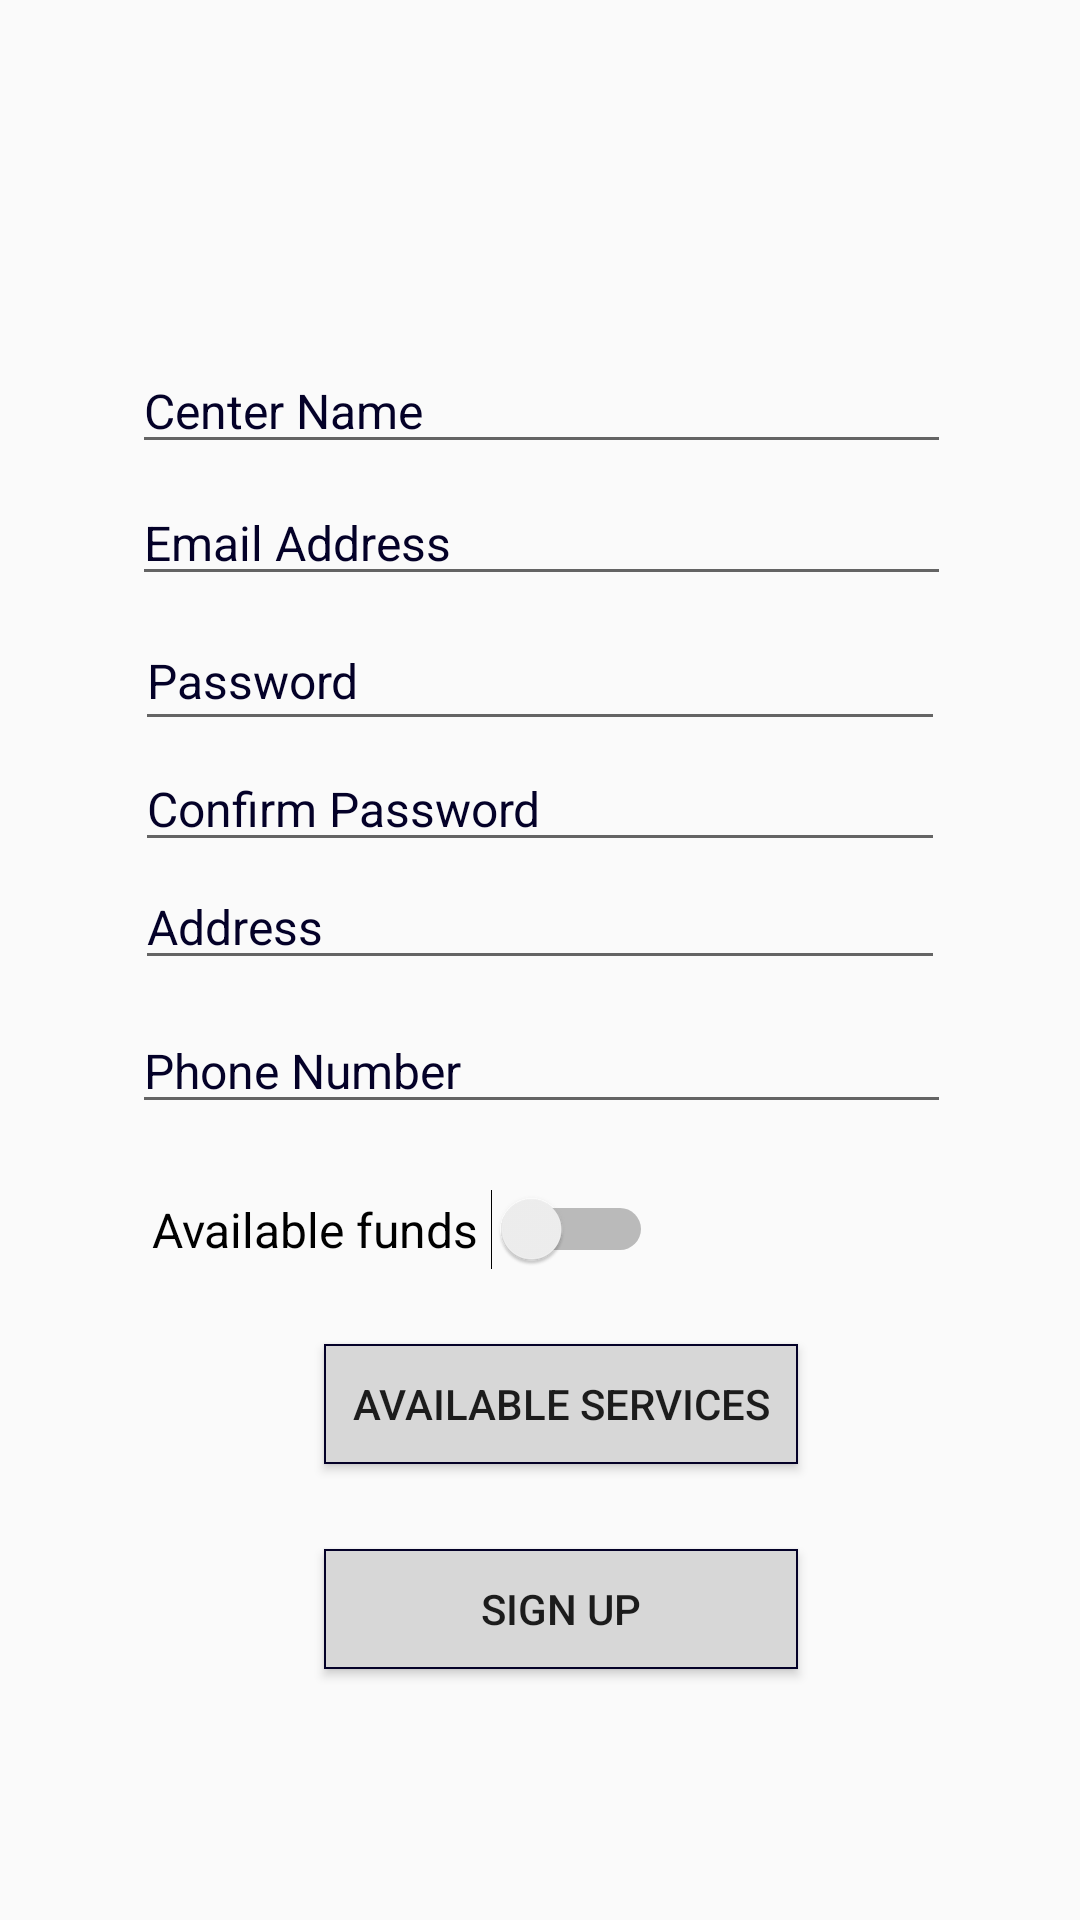

Layout XML and referenced resources for this Android screen:
<!-- AndroidManifest.xml: application theme AppTheme -->
<!-- res/layout/activity_center_sign_up.xml -->
<?xml version="1.0" encoding="utf-8"?>
<android.support.constraint.ConstraintLayout xmlns:android="http://schemas.android.com/apk/res/android"
    xmlns:app="http://schemas.android.com/apk/res-auto"
    xmlns:tools="http://schemas.android.com/tools"
    android:layout_width="match_parent"
    android:layout_height="match_parent"
    android:background="@drawable/backalb"
    tools:context=".CenterSignUp">


    <ImageView
        android:id="@+id/SignUpCenterImg"
        android:layout_width="142dp"
        android:layout_height="108dp"
        android:layout_marginBottom="8dp"
        android:layout_marginEnd="8dp"
        android:layout_marginLeft="8dp"
        android:layout_marginRight="8dp"
        android:layout_marginStart="8dp"
        android:layout_marginTop="8dp"
        android:src="@drawable/center3img"
        app:layout_constraintBottom_toBottomOf="parent"
        app:layout_constraintEnd_toEndOf="parent"
        app:layout_constraintStart_toStartOf="parent"
        app:layout_constraintTop_toTopOf="parent"
        app:layout_constraintVertical_bias="0.02" />

    <EditText
        android:id="@+id/CenterSignUpNameText"
        android:layout_width="273dp"
        android:layout_height="wrap_content"
        android:layout_marginBottom="8dp"
        android:layout_marginEnd="8dp"
        android:layout_marginLeft="8dp"
        android:layout_marginRight="8dp"
        android:layout_marginStart="8dp"
        android:layout_marginTop="116dp"
        android:ems="10"
        android:hint="Center Name"
        android:inputType="textPersonName"
        android:textColorHint="@color/bluedark"
        android:textSize="16sp"
        app:layout_constraintBottom_toBottomOf="parent"
        app:layout_constraintEnd_toEndOf="parent"
        app:layout_constraintHorizontal_bias="0.505"
        app:layout_constraintStart_toStartOf="parent"
        app:layout_constraintTop_toTopOf="parent"
        app:layout_constraintVertical_bias="0.0" />

    <EditText
        android:id="@+id/CenterSignUpEmailText"
        android:layout_width="273dp"
        android:layout_height="wrap_content"
        android:layout_marginBottom="8dp"
        android:layout_marginEnd="8dp"
        android:layout_marginLeft="8dp"
        android:layout_marginRight="8dp"
        android:layout_marginStart="8dp"
        android:layout_marginTop="160dp"
        android:ems="10"
        android:hint="Email Address"
        android:inputType="textEmailAddress"
        android:textColorHint="@color/bluedark"
        android:textSize="16sp"
        app:layout_constraintBottom_toBottomOf="parent"
        app:layout_constraintEnd_toEndOf="parent"
        app:layout_constraintHorizontal_bias="0.505"
        app:layout_constraintStart_toStartOf="parent"
        app:layout_constraintTop_toTopOf="parent"
        app:layout_constraintVertical_bias="0.0" />

    <EditText
        android:id="@+id/CenterSignUpPhoneText"
        android:layout_width="273dp"
        android:layout_height="wrap_content"
        android:layout_marginBottom="8dp"
        android:layout_marginEnd="8dp"
        android:layout_marginLeft="8dp"
        android:layout_marginRight="8dp"
        android:layout_marginStart="8dp"
        android:layout_marginTop="332dp"
        android:ems="10"
        android:hint="Phone Number"
        android:inputType="phone"
        android:textColorHint="@color/bluedark"
        android:textSize="16sp"
        app:layout_constraintBottom_toBottomOf="parent"
        app:layout_constraintEnd_toEndOf="parent"
        app:layout_constraintHorizontal_bias="0.505"
        app:layout_constraintStart_toStartOf="parent"
        app:layout_constraintTop_toTopOf="parent"
        app:layout_constraintVertical_bias="0.015" />

    <EditText
        android:id="@+id/CenterSignUpPassText"
        android:layout_width="270dp"
        android:layout_height="43dp"
        android:layout_marginBottom="8dp"
        android:layout_marginEnd="8dp"
        android:layout_marginLeft="8dp"
        android:layout_marginRight="8dp"
        android:layout_marginStart="8dp"
        android:layout_marginTop="204dp"
        android:ems="10"
        android:hint="Password"
        android:inputType="textPassword"
        android:textColorHint="@color/bluedark"
        android:textSize="16sp"
        app:layout_constraintBottom_toBottomOf="parent"
        app:layout_constraintEnd_toEndOf="parent"
        app:layout_constraintStart_toStartOf="parent"
        app:layout_constraintTop_toTopOf="parent"
        app:layout_constraintVertical_bias="0.0" />

    <EditText
        android:id="@+id/CenterSignUpConPassText"
        android:layout_width="270dp"
        android:layout_height="wrap_content"
        android:layout_marginBottom="8dp"
        android:layout_marginEnd="8dp"
        android:layout_marginLeft="8dp"
        android:layout_marginRight="8dp"
        android:layout_marginStart="8dp"
        android:layout_marginTop="244dp"
        android:ems="10"
        android:hint="Confirm Password"
        android:inputType="textPassword"
        android:textColorHint="@color/bluedark"
        android:textSize="16sp"
        app:layout_constraintBottom_toBottomOf="parent"
        app:layout_constraintEnd_toEndOf="parent"
        app:layout_constraintStart_toStartOf="parent"
        app:layout_constraintTop_toTopOf="parent"
        app:layout_constraintVertical_bias="0.013" />

    <EditText
        android:id="@+id/CenterSignUpAddress"
        android:layout_width="270dp"
        android:layout_height="wrap_content"
        android:layout_marginBottom="8dp"
        android:layout_marginEnd="8dp"
        android:layout_marginLeft="8dp"
        android:layout_marginRight="8dp"
        android:layout_marginStart="8dp"
        android:layout_marginTop="288dp"
        android:ems="10"
        android:hint="Address"
        android:inputType="textPostalAddress"
        android:textColorHint="@color/bluedark"
        android:textSize="16sp"
        app:layout_constraintBottom_toBottomOf="parent"
        app:layout_constraintEnd_toEndOf="parent"
        app:layout_constraintStart_toStartOf="parent"
        app:layout_constraintTop_toTopOf="parent"
        app:layout_constraintVertical_bias="0.0" />

    <Button
        android:id="@+id/CenterSignUpBttn"
        android:layout_width="158dp"
        android:layout_height="40dp"
        android:layout_marginBottom="28dp"
        android:layout_marginEnd="8dp"
        android:layout_marginLeft="8dp"
        android:layout_marginRight="8dp"
        android:layout_marginStart="8dp"
        android:layout_marginTop="8dp"
        android:background="@drawable/newbk"
        android:text="SIGN UP"
        app:layout_constraintBottom_toBottomOf="parent"
        app:layout_constraintEnd_toEndOf="parent"
        app:layout_constraintHorizontal_bias="0.538"
        app:layout_constraintStart_toStartOf="parent"
        app:layout_constraintTop_toBottomOf="@+id/ServicesBttn"
        app:layout_constraintVertical_bias="0.266" />

    <Button
        android:id="@+id/ServicesBttn"
        android:layout_width="158dp"
        android:layout_height="40dp"
        android:layout_marginTop="448dp"
        android:background="@drawable/newbk"
        android:text="Available services"
        app:layout_constraintEnd_toEndOf="parent"
        app:layout_constraintHorizontal_bias="0.535"
        app:layout_constraintStart_toStartOf="parent"
        app:layout_constraintTop_toTopOf="parent" />

    <Switch
        android:id="@+id/SwitchFunds"
        android:layout_width="wrap_content"
        android:layout_height="wrap_content"
        android:layout_marginBottom="8dp"
        android:layout_marginEnd="8dp"
        android:layout_marginLeft="8dp"
        android:layout_marginRight="8dp"
        android:layout_marginStart="8dp"
        android:layout_marginTop="8dp"
        android:text=" Available funds "
        android:textSize="16sp"
        app:layout_constraintBottom_toBottomOf="parent"
        app:layout_constraintEnd_toEndOf="parent"
        app:layout_constraintHorizontal_bias="0.224"
        app:layout_constraintStart_toStartOf="parent"
        app:layout_constraintTop_toBottomOf="@+id/CenterSignUpPhoneText"
        app:layout_constraintVertical_bias="0.061" />


</android.support.constraint.ConstraintLayout>
<!-- resources referenced by this layout -->
<resources>
  <color name="bluedark">#040128</color>
  <!-- drawable newbk (drawable) -->
  <shape xmlns:android="http://schemas.android.com/apk/res/android"
      android:shape="rectangle">
  <gradient
  android:startColor="#d7d7d7"
  android:centerColor="#d7d7d7"
  android:endColor="#d7d7d7"
      />
  <corners android:radius="0dp"
      />
  <stroke android:width="2px" android:color="#040128" />
      </shape>
  <style name="AppTheme" parent="Theme.AppCompat.Light.NoActionBar">
          
          <item name="colorPrimary">@color/colorPrimary</item>
          <item name="colorPrimaryDark">@color/colorPrimaryDark</item>
          <item name="colorAccent">@color/colorAccent</item>
      </style>
  <color name="colorPrimary">#3F51B5</color>
  <color name="colorPrimaryDark">#303F9F</color>
  <color name="colorAccent">#c16262</color>
</resources>
